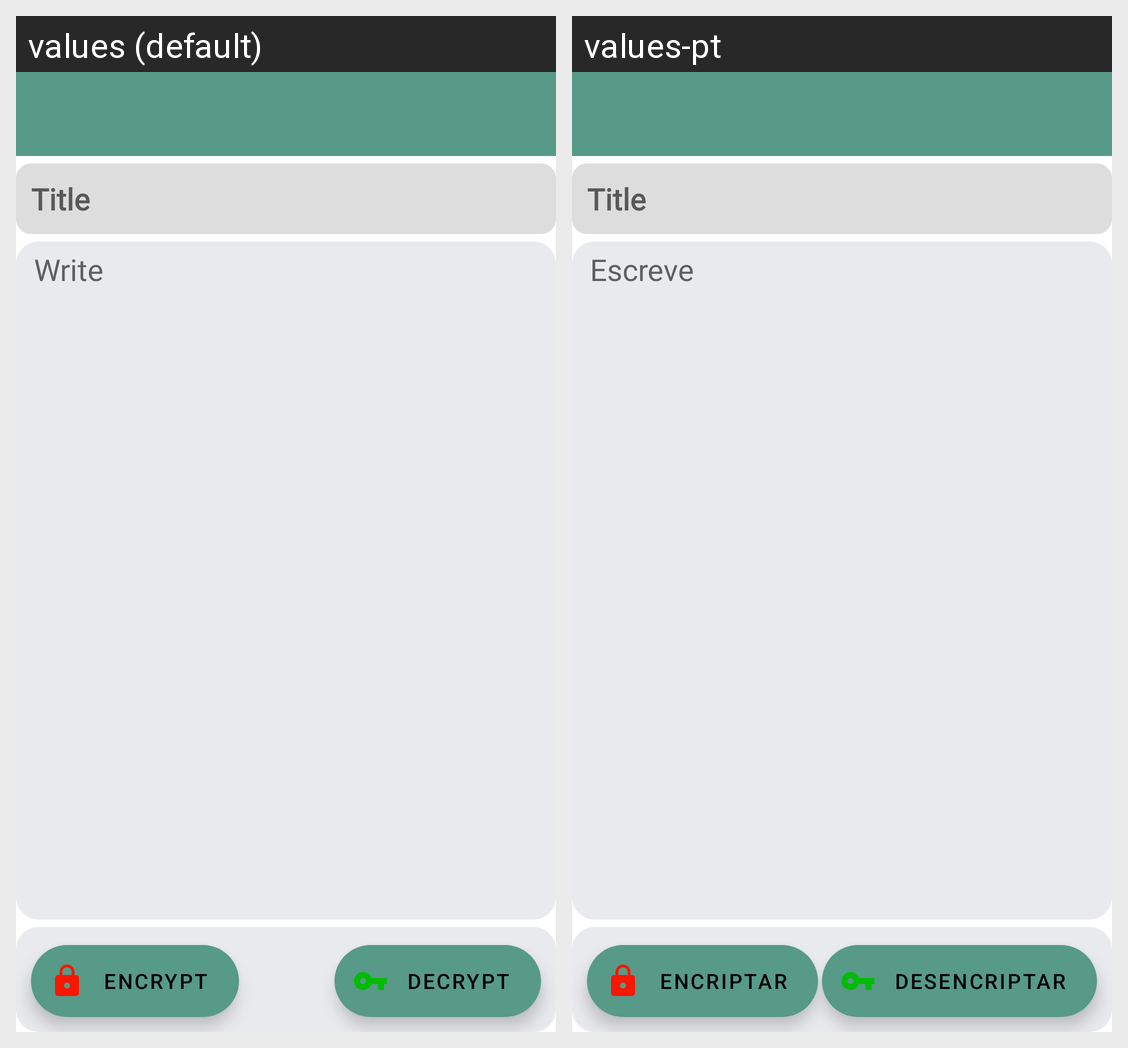

This grid shows one Android layout under two languages. Give, for every string resource on the screen, its name, the default text and each shown locale's text.
Android screen res/layout/activity_edit_note.xml rendered under 2 locales, left to right: values (default), values-pt. Device: Nexus 5 (rendered at 1080×1920; each locale shown at half size, 540×960, under a caption strip naming it); theme AppTheme.
Strings drawn on this screen, with the default value and each locale's value (text and hints the layout hard-codes, and strings that could not be matched under every locale, appear in the picture but are not listed):

title
  values: Title
  values-pt: Title

write
  values: Write
  values-pt: Escreve

encriptar
  values: Encrypt
  values-pt: Encriptar

desencriptar
  values: Decrypt
  values-pt: Desencriptar
